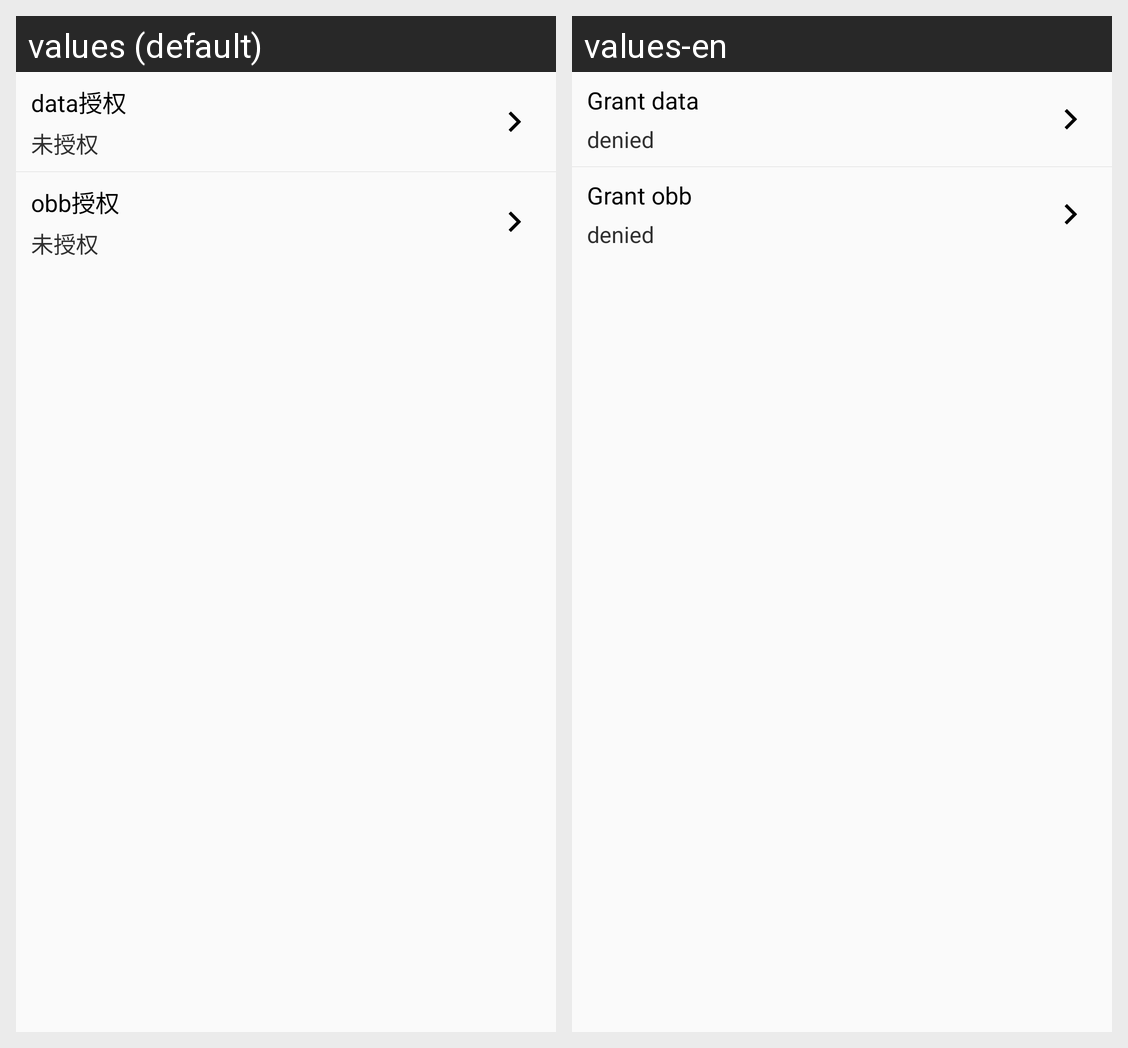

Translations of the strings shown on this Android screen, per locale in the grid:
Android screen res/layout/activity_grant.xml rendered under 2 locales, left to right: values (default), values-en. Device: Nexus 5 (rendered at 1080×1920; each locale shown at half size, 540×960, under a caption strip naming it); theme CommonTheme.
Strings drawn on this screen, with the default value and each locale's value (text and hints the layout hard-codes, and strings that could not be matched under every locale, appear in the picture but are not listed):

activity_grant_data
  values: data授权
  values-en: Grant data

permission_denied
  values: 未授权
  values-en: denied

activity_grant_obb
  values: obb授权
  values-en: Grant obb
